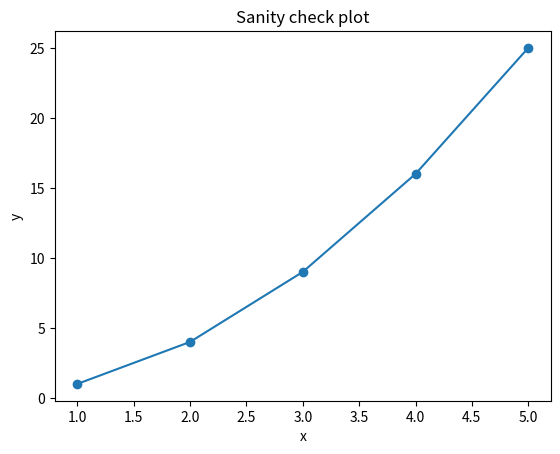

This chart was generated by the following Python code:
import sys, platform
print("python:", sys.version.split()[0])
print("platform:", platform.platform())

import numpy as np
import pandas as pd
import matplotlib.pyplot as plt

print("numpy:", np.__version__)
print("pandas:", pd.__version__)
print("matplotlib:", plt.matplotlib.__version__)

df = pd.DataFrame({
    "x": [1, 2, 3, 4, 5],
    "y": [1, 4, 9, 16, 25],
})
df

plt.figure()
plt.plot(df["x"], df["y"], marker="o")
plt.title("Sanity check plot")
plt.xlabel("x")
plt.ylabel("y")
plt.show()